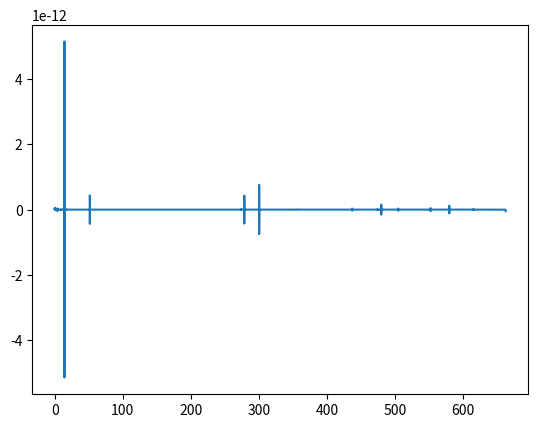

This figure's Python source:
import numpy as np
from scipy.integrate import odeint
import matplotlib.pyplot as plt

#global parameters
G = 1
m1 = 10**-6
m2 = 10**-3
phipk = 4 #the location of the peak of the additional gaussian potential
mu = 1
alpha = 100

def V(phi,chi):
    return 1./2*m1**2*phi**2*(1 + alpha*np.tanh(m2*chi)*np.exp(-(phi - phipk)**2/(2*mu)))

def V_phi(phi,chi):
    eps = 10**-5
    return (V(phi + eps,chi) - V(phi,chi))/eps

def V_chi(phi,chi):
    eps = 10**-5
    return (V(phi,chi+eps) - V(phi,chi))/eps

def H(phi,psi,chi,xi):
    return np.sqrt(2*V(phi,chi)/(3/(4*np.pi*G) - (psi**2 + xi**2)))

def H_phi(phi,psi,chi,xi):
    eps = 10**-5
    return (H(phi+eps,psi,chi,xi) - H(phi,psi,chi,xi))/eps

def H_psi(phi,psi,chi,xi):
    eps = 10**-5
    return (H(phi,psi+eps,chi,xi) - H(phi,psi,chi,xi))/eps

def H_chi(phi,psi,chi,xi):
    eps = 10**-5
    return (H(phi,psi,chi+eps,xi) - H(phi,psi,chi,xi))/eps

def H_xi(phi,psi,chi,xi):
    eps = 10**-5
    return (H(phi,psi,chi,xi+eps) - H(phi,psi,chi,xi))/eps

def d_du(var,lna,paras):
    phi, psi, chi, xi = var
    H0, m1, m2 = paras
    result = [psi,    # dphi/du
              -(H_xi(phi,psi,chi,xi)*(V_phi(phi,chi)*xi - V_chi(phi,chi)*psi)
                + H(phi,psi,chi,xi)**2*(H_phi(phi,psi,chi,xi)*psi**2 + H_xi(phi,psi,chi,xi)*psi*xi
                + 3*H(phi,psi,chi,xi)*psi) + H(phi,psi,chi,xi)*V_phi(phi,chi))/
              (H(phi,psi,chi,xi)**2*(H_xi(phi,psi,chi,xi)*xi + H_psi(phi,psi,chi,xi)*psi + H(phi,psi,chi,xi))),
              xi,     # dchi/du
              -(H_psi(phi,psi,chi,xi)*(V_chi(phi,chi)*psi - V_phi(phi,chi)*xi)
                + H(phi,psi,chi,xi)**2*(H_chi(phi,psi,chi,xi)*xi**2 + H_phi(phi,psi,chi,xi)*psi*xi +
                                       3*H(phi,psi,chi,xi)*xi) + H(phi,psi,chi,xi)*V_chi(phi,chi))/
              (H(phi,psi,chi,xi)**2*(H_xi(phi,psi,chi,xi)*xi + H_psi(phi,psi,chi,xi)*psi + H(phi,psi,chi,xi)))]
    return result

phi0 = 10
psi0 = 0
chi0 = 2
xi0 = 0
H0 = H(phi0,psi0,chi0,xi0)
paras = [H0,m1,m2]
var0 = [phi0,psi0,chi0,xi0]

lnaStop = 2000
num_of_pts = 1000000
lna = np.linspace(0,lnaStop,num_of_pts)

sol = odeint(d_du,var0,lna,args=(paras,))
phi = sol[:,0]
psi = sol[:,1]
chi = sol[:,2]
xi = sol[:,3]

def first_deriv(yvals,xvals):
    result = np.zeros(len(yvals) - 1)
    for k in range(len(yvals) - 1):
        dy = yvals[k+1] - yvals[k]
        dx = xvals[k+1] - xvals[k]
        result[k] = dy/dx
    return result

def second_deriv(yvals,xvals):
    temp = first_deriv(yvals,xvals)
    return first_deriv(temp,xvals)

Hvals = H(phi,psi,chi,xi)
dH_du = first_deriv(Hvals,lna)
dphi_du = first_deriv(phi,lna)
ddphi_du2 = second_deriv(phi,lna)

l = min(len(Hvals),len(dH_du),len(dphi_du),len(ddphi_du2),len(phi),len(chi))

Hvals = Hvals[0:l]
dH_du = dH_du[0:l]
dphi_du = dphi_du[0:l]
ddphi_du2 = ddphi_du2[0:l]
phi = phi[0:l]
chi = chi[0:l]
psi = psi[0:l]
xi = xi[0:l]

err = Hvals**2*(ddphi_du2 + 3*dphi_du) + Hvals*dphi_du*dH_du + V_phi(phi,chi)

plt.plot(lna[0:len(err)],err)

plt.show()